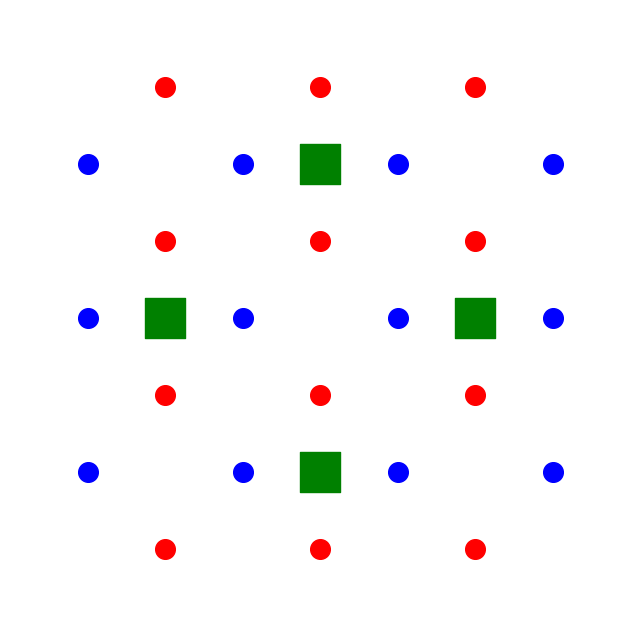

The matplotlib source for this figure:
# -*- coding: utf-8 -*-
"""
Created on Wed Mar 23 15:12:46 2022

[redacted]
"""
import numpy as np
import matplotlib.pyplot as plt

xmax = 2
sq2 = np.sqrt(2)

#blå
points_x = np.arange(start=-xmax, stop=xmax)
points_y= np.arange(start=-xmax+1, stop=xmax)
xA1, yA1= np.meshgrid(points_x, points_y)
#rød
points_x = np.arange(start=-xmax, stop=xmax-1)
points_y= np.arange(start=-xmax, stop=xmax)
xB1, yB1= np.meshgrid(points_x, points_y)
xB1, yB1= xB1+1/2, yB1+1/2
#grønn
points_x = np.arange(start=-xmax, stop=xmax-1,step=2)
points_y= np.arange(start=-xmax+2, stop=xmax-1,step=2)
xA2, yA2= np.meshgrid(points_x, points_y)
xA2_1, yA2_1= xA2+1/2, yA2
#mer grønn
points_x = np.arange(start=-xmax+1, stop=xmax-1,step=2)
points_y= np.arange(start=-xmax+1, stop=xmax,step=2)
xA2, yA2= np.meshgrid(points_x, points_y)
xA2_2, yA2_2= xA2+1/2, yA2
#gul
points = np.arange(start=-xmax, stop=xmax-1,step=2)
xB2, yB2= np.meshgrid(points, points)
xB2_1, yB2_1= xB2+1/2, yB2+1
#mer gul?
points = np.arange(start=-xmax+1, stop=xmax-1,step=2)
xB2, yB2= np.meshgrid(points, points)
xB2_2, yB2_2= xB2+1/2, yB2+1




fig = plt.figure(figsize=(8,8))
ax = plt.axes()
ax.set_xlim(-2.5,1.5)
ax.set_ylim(-2,2)
ax.scatter(xA1,yA1, s=200,c='b')
ax.scatter(xB1,yB1, s=200,c='r')
ax.scatter(xA2_1,yA2_1, s=800,c='g',marker="s")
ax.scatter(xA2_2,yA2_2, s=800,c='g',marker="s")
#ax.scatter(xB2_1,yB2_1, s=800,c='y',marker="x")
#ax.scatter(xB2_2,yB2_2, s=800,c='y',marker="x")

plt.axis("off")
plt.show()